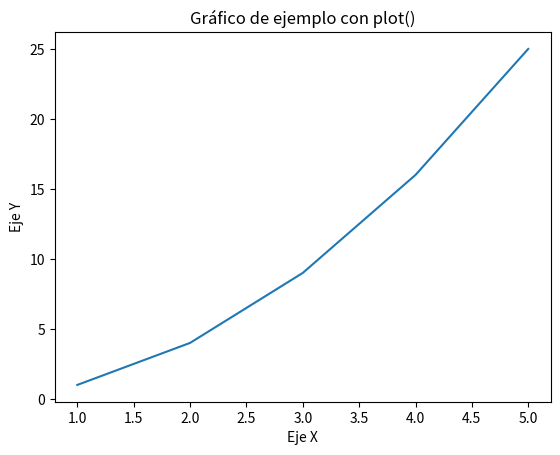

Here is the Python script that generated this plot:
import matplotlib.pyplot as plt

# Datos de ejemplo
x = [1, 2, 3, 4, 5]
y = [1, 4, 9, 16, 25]

# Crear el gráfico de línea
plt.plot(x, y)

# Etiquetas y título
plt.xlabel('Eje X')
plt.ylabel('Eje Y')
plt.title('Gráfico de ejemplo con plot()')

# Mostrar el gráfico
plt.show()
